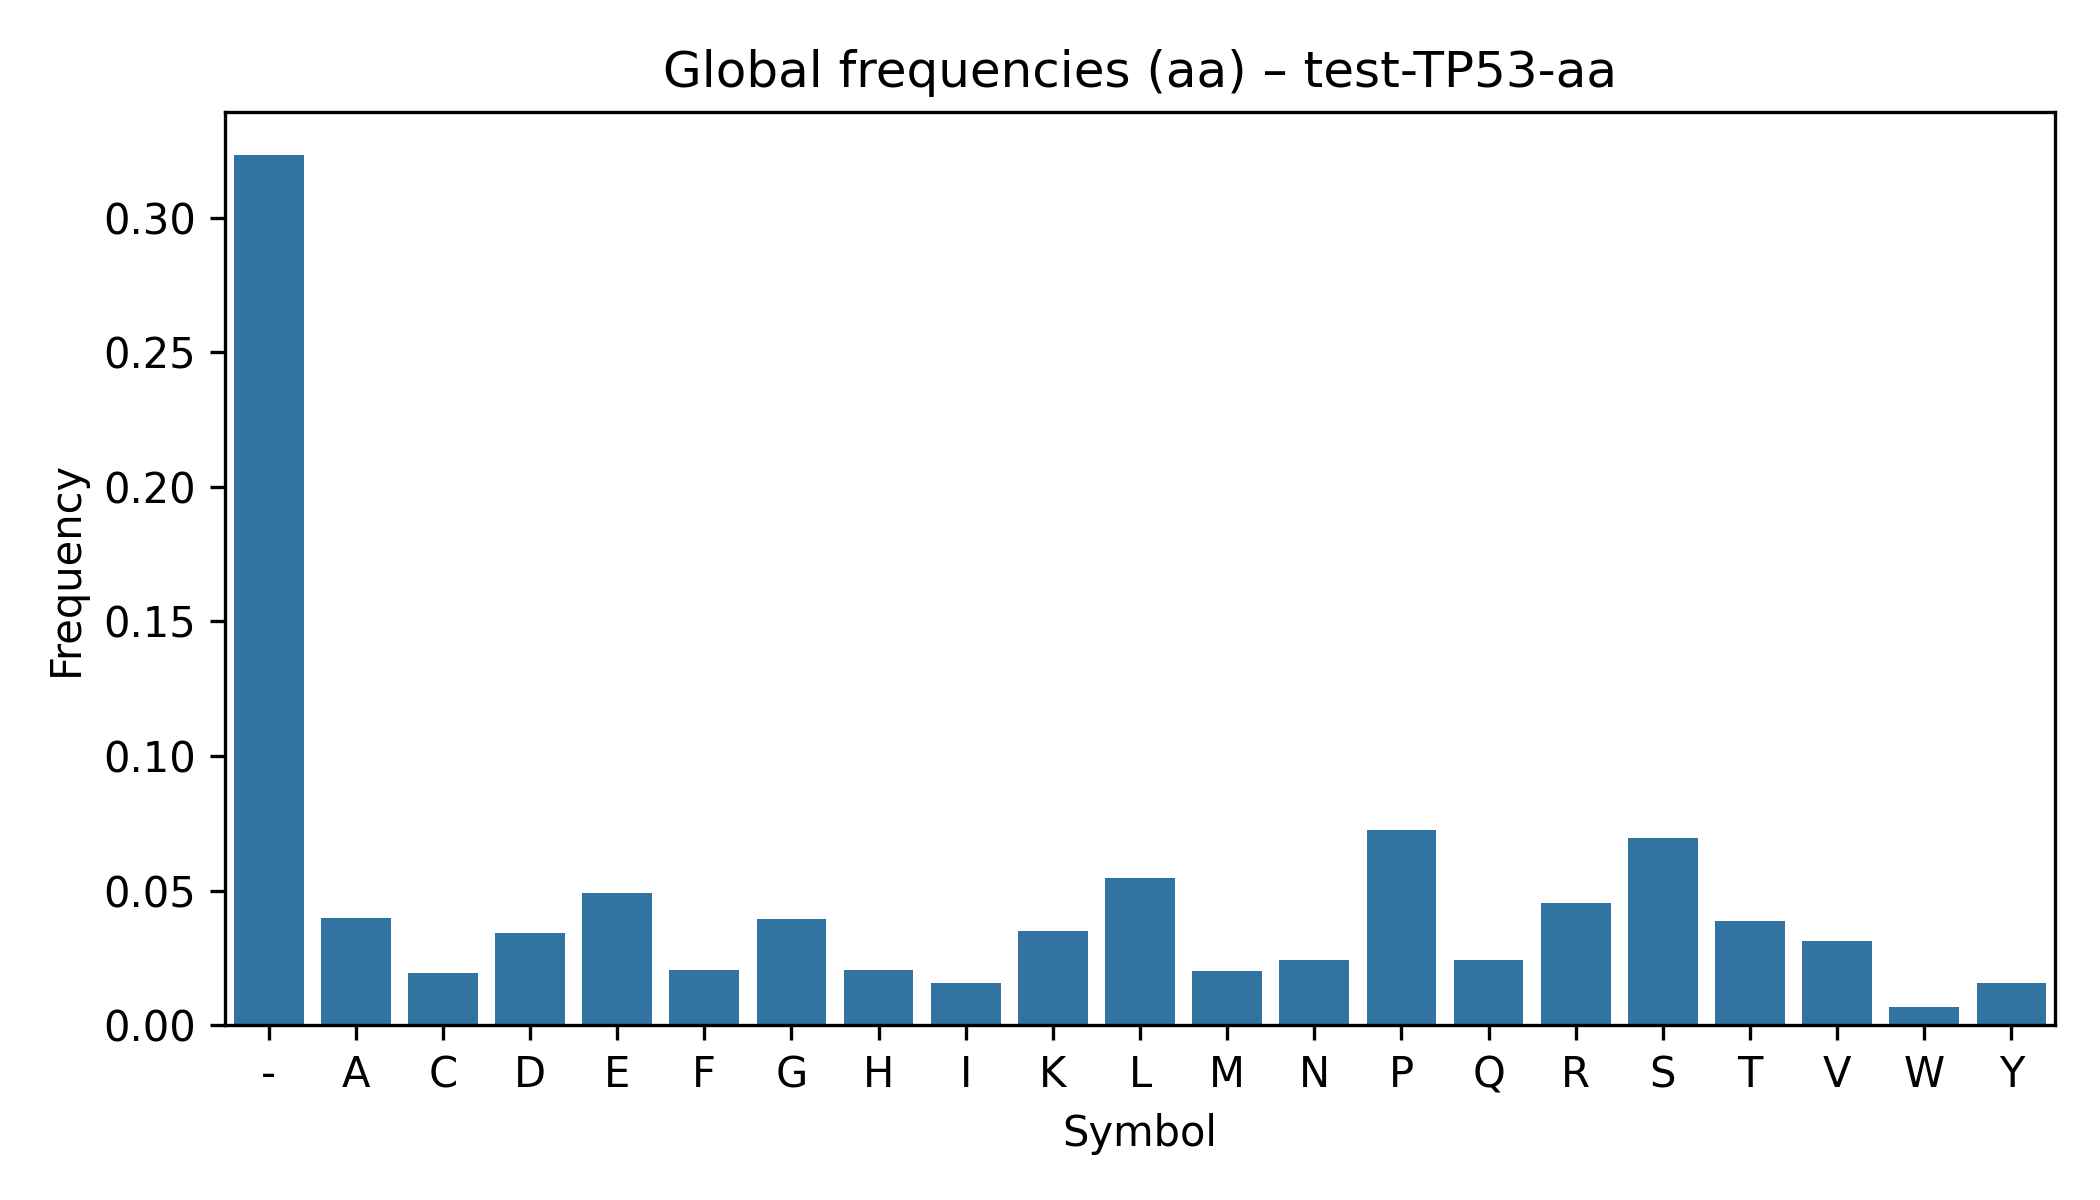

The data file committed next to this chart (first rows):
symbol, count, frequency, total_alignment_chars
-, 6682, 0.323, 20685
M, 420, 0.0203, 20685
E, 1017, 0.04917, 20685
P, 1499, 0.07247, 20685
Q, 499, 0.02412, 20685
S, 1439, 0.06957, 20685
D, 708, 0.03423, 20685
V, 646, 0.03123, 20685
L, 1128, 0.05453, 20685
T, 802, 0.03877, 20685
F, 424, 0.0205, 20685
W, 139, 0.00672, 20685
K, 727, 0.03515, 20685
N, 501, 0.02422, 20685
A, 827, 0.03998, 20685
I, 322, 0.01557, 20685
G, 815, 0.0394, 20685
R, 942, 0.04554, 20685
Y, 325, 0.01571, 20685
H, 423, 0.02045, 20685
C, 400, 0.01934, 20685
